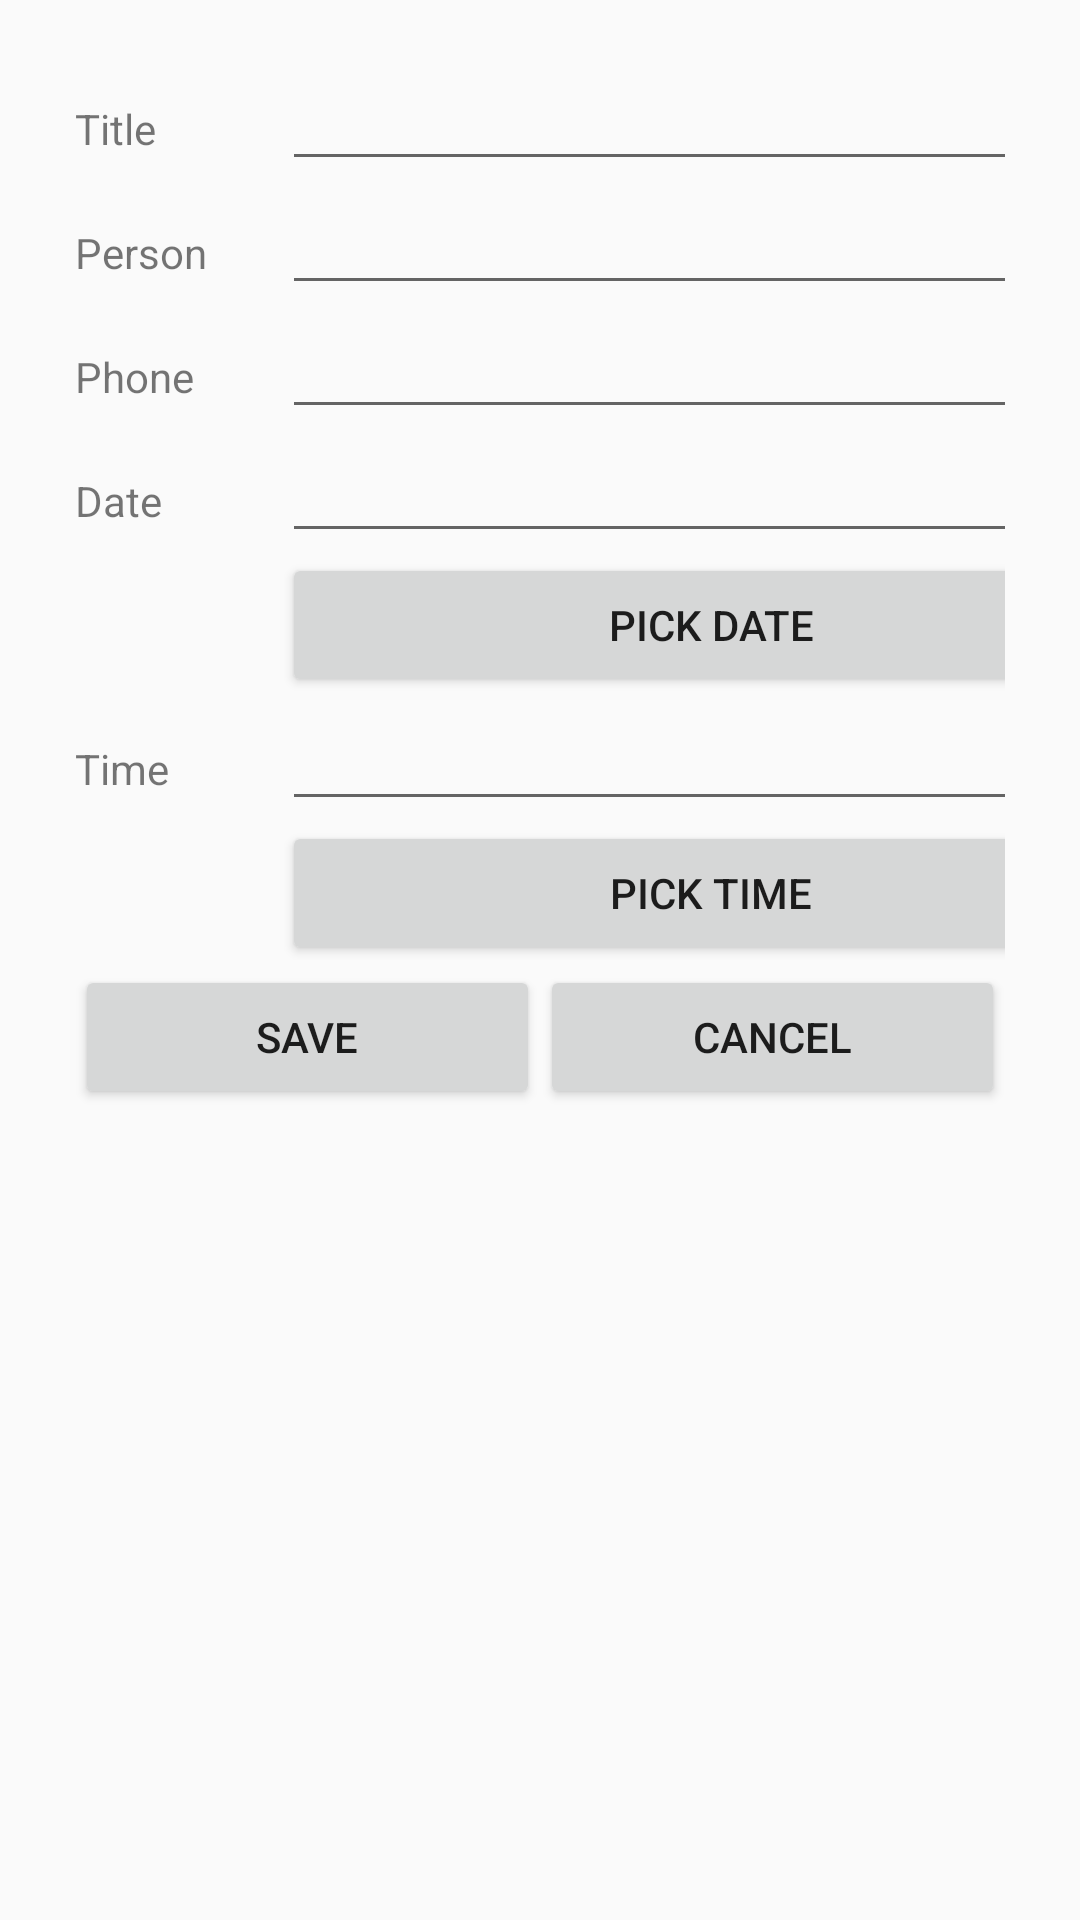

This screen was rendered from an Android layout file. Write that file and the resources it references.
<!-- AndroidManifest.xml: application theme Theme.RDVManager -->
<!-- res/layout/activity_rdv_details.xml -->
<?xml version="1.0" encoding="utf-8"?>
<TableLayout xmlns:android="http://schemas.android.com/apk/res/android"
    android:layout_width="match_parent"
    android:layout_height="wrap_content"
    android:paddingLeft="25dp"
    android:paddingRight="25dp">

    <TableRow
        android:layout_width="match_parent"
        android:layout_height="match_parent">

        <TextView
            android:id="@+id/tvId"
            android:layout_width="wrap_content"
            android:layout_height="wrap_content"/>

    </TableRow>

    <TableRow
        android:layout_width="match_parent"
        android:layout_height="match_parent">
        <TextView
            android:id="@+id/tvTitle"
            android:layout_width="wrap_content"
            android:layout_height="wrap_content"
            android:labelFor="@id/etTitle"
            android:text="@string/lblTitle" />
        <EditText
            android:id="@+id/etTitle"
            android:layout_width="286dp"
            android:layout_height="wrap_content"
            android:layout_marginStart="25dp"
            android:ems="10"
            android:inputType="textPersonName"
            android:autofillHints="Enter value" />
    </TableRow>

    <TableRow
        android:layout_width="match_parent"
        android:layout_height="match_parent">

        <TextView
            android:id="@+id/tvPerson"
            android:layout_width="wrap_content"
            android:layout_height="wrap_content"
            android:text="@string/lblPerson" />
        <EditText
            android:id="@+id/etPerson"
            android:layout_width="wrap_content"
            android:layout_height="wrap_content"
            android:layout_marginLeft="25dp"
            android:ems="10"
            android:inputType="textMultiLine" />
    </TableRow>

    <TableRow
        android:layout_width="match_parent"
        android:layout_height="match_parent">

        <TextView
            android:id="@+id/tvPhone"
            android:layout_width="wrap_content"
            android:layout_height="wrap_content"
            android:text="@string/lblPhone" />
        <EditText
            android:id="@+id/etPhone"
            android:layout_width="wrap_content"
            android:layout_height="wrap_content"
            android:layout_marginLeft="25dp"
            android:ems="10"
            android:inputType="number" />
    </TableRow>

    <TableRow
        android:layout_width="match_parent"
        android:layout_height="match_parent">

        <TextView
            android:id="@+id/tvDate"
            android:layout_width="wrap_content"
            android:layout_height="wrap_content"
            android:text="@string/lblDate" />

        <EditText
            android:id="@+id/etDate"
            android:layout_width="wrap_content"
            android:layout_height="wrap_content"
            android:layout_marginLeft="25dp"
            android:clickable="false"
            android:contextClickable="false"
            android:ems="10"
            android:longClickable="false" />

    </TableRow>

    <TableRow
        android:layout_width="match_parent"
        android:layout_height="match_parent">

        <TextView
            android:id="@+id/tvEmpty1"
            android:layout_width="wrap_content"
            android:layout_height="wrap_content"/>
        <Button
            android:id="@+id/btnPickDate"
            android:layout_width="wrap_content"
            android:layout_height="wrap_content"
            android:layout_marginLeft="25dp"
            android:ems="10"
            android:onClick="pickDate"
            android:text="@string/pckDate" />

    </TableRow>

    <TableRow
        android:layout_width="match_parent"
        android:layout_height="match_parent"
        android:clickable="false">

        <TextView
            android:id="@+id/tvTime"
            android:layout_width="wrap_content"
            android:layout_height="wrap_content"
            android:text="@string/lblTime" />

        <EditText
            android:id="@+id/etTime"
            android:layout_width="wrap_content"
            android:layout_height="wrap_content"
            android:layout_marginLeft="25dp"
            android:clickable="false"
            android:contextClickable="false"
            android:ems="10"
            android:longClickable="false" />
    </TableRow>

    <TableRow
        android:layout_width="match_parent"
        android:layout_height="match_parent">
        <TextView
            android:id="@+id/tvEmpty2"
            android:layout_width="wrap_content"
            android:layout_height="wrap_content" />
        <Button
            android:id="@+id/btnPickTime"
            android:layout_width="wrap_content"
            android:layout_height="wrap_content"
            android:layout_marginLeft="25dp"
            android:ems="10"
            android:onClick="pickTime"
            android:text="@string/pckTime" />
    </TableRow>


    <TableRow
        android:layout_width="match_parent"
        android:layout_height="match_parent"
        android:orientation="horizontal">

            <Button
                android:id="@+id/btnSave"
                android:layout_width="0dp"
                android:layout_height="wrap_content"
                android:layout_weight="1"
                android:onClick="saveRDV"
                android:text="@string/btnSave" />
            <Button
                android:id="@+id/btnCancel"
                android:layout_width="0dp"
                android:layout_height="wrap_content"
                android:layout_weight="1"
                android:onClick="onCancelClick"
                android:text="@string/btnCancel" />
    </TableRow>
</TableLayout>
<!-- resources referenced by this layout -->
<resources>
  <string name="btnCancel">Cancel</string>
  <string name="btnSave">Save</string>
  <string name="lblDate">Date</string>
  <string name="lblPerson">Person</string>
  <string name="lblPhone">Phone</string>
  <string name="lblTime">Time</string>
  <string name="lblTitle">Title</string>
  <string name="pckDate">Pick Date</string>
  <string name="pckTime">Pick Time</string>
  <style name="Theme.RDVManager" parent="Base.Theme.RDVManager" />
  <style name="Base.Theme.RDVManager" parent="Theme.AppCompat.Light.DarkActionBar">
          
          <item name="colorPrimary">#2196F3</item>
          <item name="colorPrimaryVariant">#2C3E50</item>
          <item name="colorOnPrimary">#3F51B5</item>
          
      </style>
</resources>
